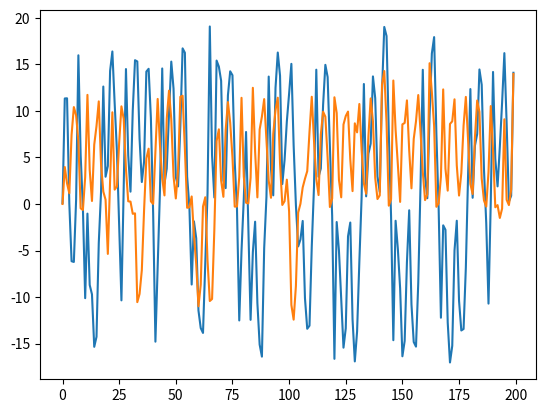

Python code for this plot:
import numpy as np
import pandas as pd
import matplotlib.pyplot as plt
from scipy.stats import norm


def f(a, b, c):  # Hidden states function
    return a/2 + 25*a / (1 + a**2) + 8 * np.cos(1.2 * b) + c


def h(a, b):  # Measured states function
    return a**2 / 20 + b


# Divides the sample according to the weights
def divide(X, W):
    Nef = int(np.rint(1/sum(W**2)))
    X_s = np.argsort(X)
    index_l = X_s[:Nef]
    index_h = X_s[Nef:]
    # print(Nef)
    return index_l, index_h


def compute_weights(x, x1, w1, y, l, q, fpyx, fpxx):
    n = len(x)
    vq = np.zeros(n)
    vpyx = np.zeros(n)
    vpxx = np.zeros(n)

    for i in range(n):
        # Calculate probabilities and importance function
        vpyx[i] = fpyx(y, x[i])
        vpxx[i] = fpxx(x[i], x1[i], l)
        vq[i] = q(x[i], x1[i], y)  # Still focus on a deeper understanding

    # Compute weights
    w = w1 * vpyx * vpxx / vq
    w = w / sum(w)  # Normalize weights to one

    return w


L = 300  # Longitude of the series
# noise vectors:
sigma_w = np.sqrt(2)
sigma_v = 1
w = np.random.normal(loc=0, scale=sigma_w, size=L)
v = np.random.normal(loc=0, scale=sigma_v, size=L)

x_0 = 0.1

# Initialize variables
X_true = np.zeros(L)
Y_true = np.zeros(L)
# Y_measured
Y_estimated = np.zeros(L)
X_estimated = np.zeros(L)

for i in range(L):
    if i == 0:
        X_true[i] = x_0
    else:
        X_true[i] = f(X_true[i-1], i-1, w[i])
    Y_true[i] = h(X_true[i], 0)

Y_measured = Y_true + v

N = 200  # Number of points from the particle filter

# Probability and importance functions to weight calculations


# q = lambda x, y: np.exp(-(y-h(x, 0))**2 / (2 * sigma_v**2))
#  As q is not yet defined we'll try with a unitary importance function
q = lambda x, x1, y: 1
pyx = lambda x, y: norm.pdf((y - h(x, 0)) / sigma_v)
pxx = lambda x, x1, k: norm.pdf((x - f(x1, k, 0)) / sigma_w)

# Crossover and mutation parametrers
alpha = 0.4  #
p_m = 0.2  # Mutation parameter
for l in range(L):
    if l == 0:  # initialization
        X_k = np.random.normal(loc=x_0, scale=sigma_w, size=N)
        W_k = np.ones(N)
    else:
        X_k1 = X_k
        W_k1 = W_k

        # Probabilities and importance function initialization
        Q = np.zeros(N)
        PYX = np.zeros(N)
        PXX = np.zeros(N)

        # Initialize Variables vector
        X = np.zeros(N)
        # Sampling
        for i in range(N):
            X[i] = np.random.normal(loc=f(X_k1[i], l, 0), scale=sigma_w)

        W = compute_weights(X, X_k1, W_k1, Y_measured[l], l, q, pyx, pxx)

        # State variables estimation
        X_estimated[l] = sum(W * X)

        # Perform mutation and crossover operators
        # Crossover
        CL, CH = divide(X, W)
        rL = np.random.uniform(low=0, high=1, size=len(CL))
        for x in range(len(CL)):
            arg_H = np.random.choice(CH)
            X[CL[x]] = X[CL[x]] * alpha + (1-alpha) * X[arg_H]
            if rL[x] <= p_m:  # Mutation
                X[CL[x]] = 2 * X[arg_H] - X[CL[x]]

        W = compute_weights(X, X_k1, W_k1, Y_measured[l], l, q, pyx, pxx)

        # Resampling
        U = np.sort(abs(np.random.uniform(-1, 0, N)))  # Generate N elements fo Uniform distribution
        sum_w = 0  # Accumulated weights
        i = 0  # weight index

        # Initialize sample values and previous weights associated
        W_k = np.zeros(N)
        X_k = np.zeros(N)

        # Multinomial resampling implementation
        for j in range(N):

            while not sum_w < U[j] <= sum_w + W[i]:
                sum_w += W[i]
                i += 1

            W_k[j] = W[i]
            X_k[j] = X[i]

plt.plot(X_true[:200])
plt.plot(X_estimated[:200])
plt.show()
